Run: headless pygame with SDL's dummy video driver; simulated clock (each Clock.tick advances the game by its frame time, no real sleeping); random seed 0; keys injected as events and as key.get_pressed() state; no mouse input.
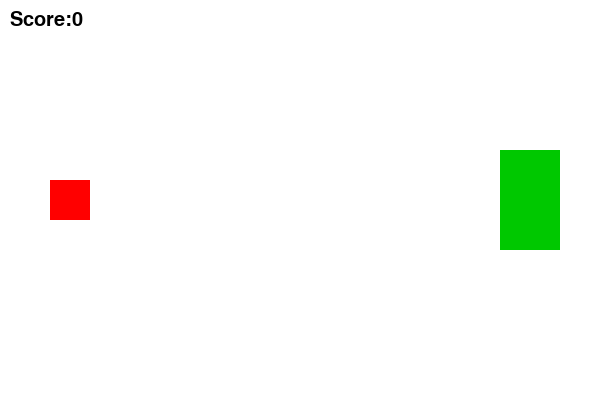
Frame 1 of 4 · flips 1–60 · no input
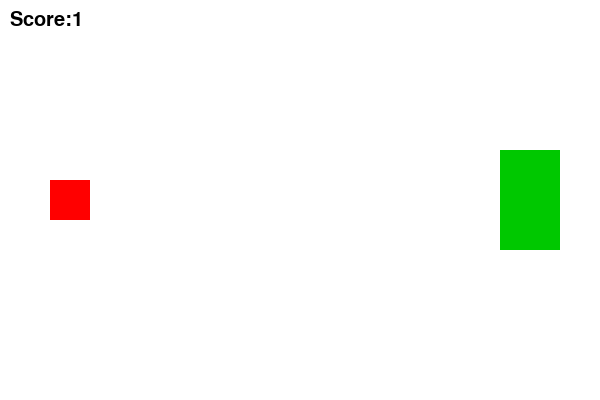
Frame 2 of 4 · flips 61–180 · tapped SPACE, RETURN · held RIGHT (→), D
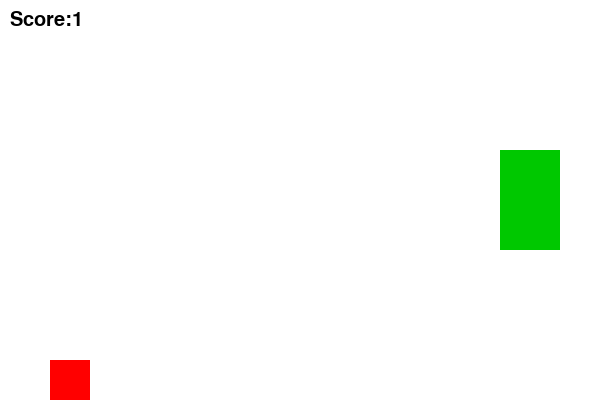
Frame 3 of 4 · flips 181–300 · held DOWN (↓), S
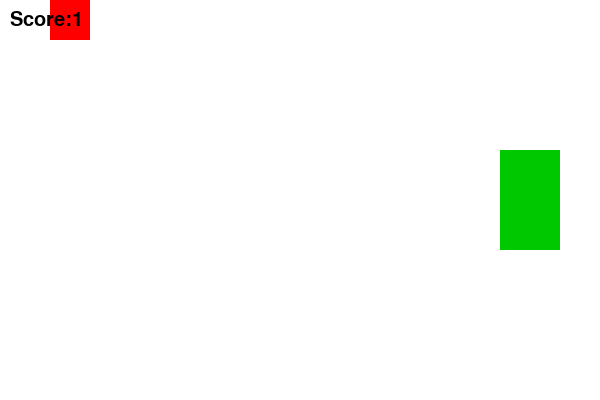
Frame 4 of 4 · flips 301–420 · held LEFT (←), A, UP (↑), W

The pygame program that drew these frames:

# 14_06_world_boundaries.py
import pygame, sys

pygame.init()
s = pygame.display.set_mode((600,400))
p = pygame.Rect(50,180,40,40)   # player
t = pygame.Rect(500,150,60,100) # target
bullets, score = [], 0
f = pygame.font.SysFont(None,30)
c = pygame.time.Clock()

while True:
    for e in pygame.event.get():
        if e.type==pygame.QUIT: pygame.quit(); sys.exit()
        if e.type==pygame.KEYDOWN and e.key==pygame.K_SPACE:
            bullets.append(pygame.Rect(p.right,p.centery-5,10,10))

    # Player movement with boundaries
    keys = pygame.key.get_pressed()
    if keys[pygame.K_UP] and p.top>0: p.y -= 5
    if keys[pygame.K_DOWN] and p.bottom<400: p.y += 5

    # Move bullets, remove if outside world boundaries
    for b in bullets[:]:
        b.x += 5
        if b.colliderect(t): score+=1; bullets.remove(b)
        elif b.x>600: bullets.remove(b)

    # Draw everything
    s.fill((255,255,255))
    pygame.draw.rect(s,(255,0,0),p)
    pygame.draw.rect(s,(0,200,0),t)
    for b in bullets: pygame.draw.rect(s,(0,0,0),b)
    s.blit(f.render(f"Score:{score}",1,(0,0,0)),(10,10))
    pygame.display.flip(); c.tick(60)
